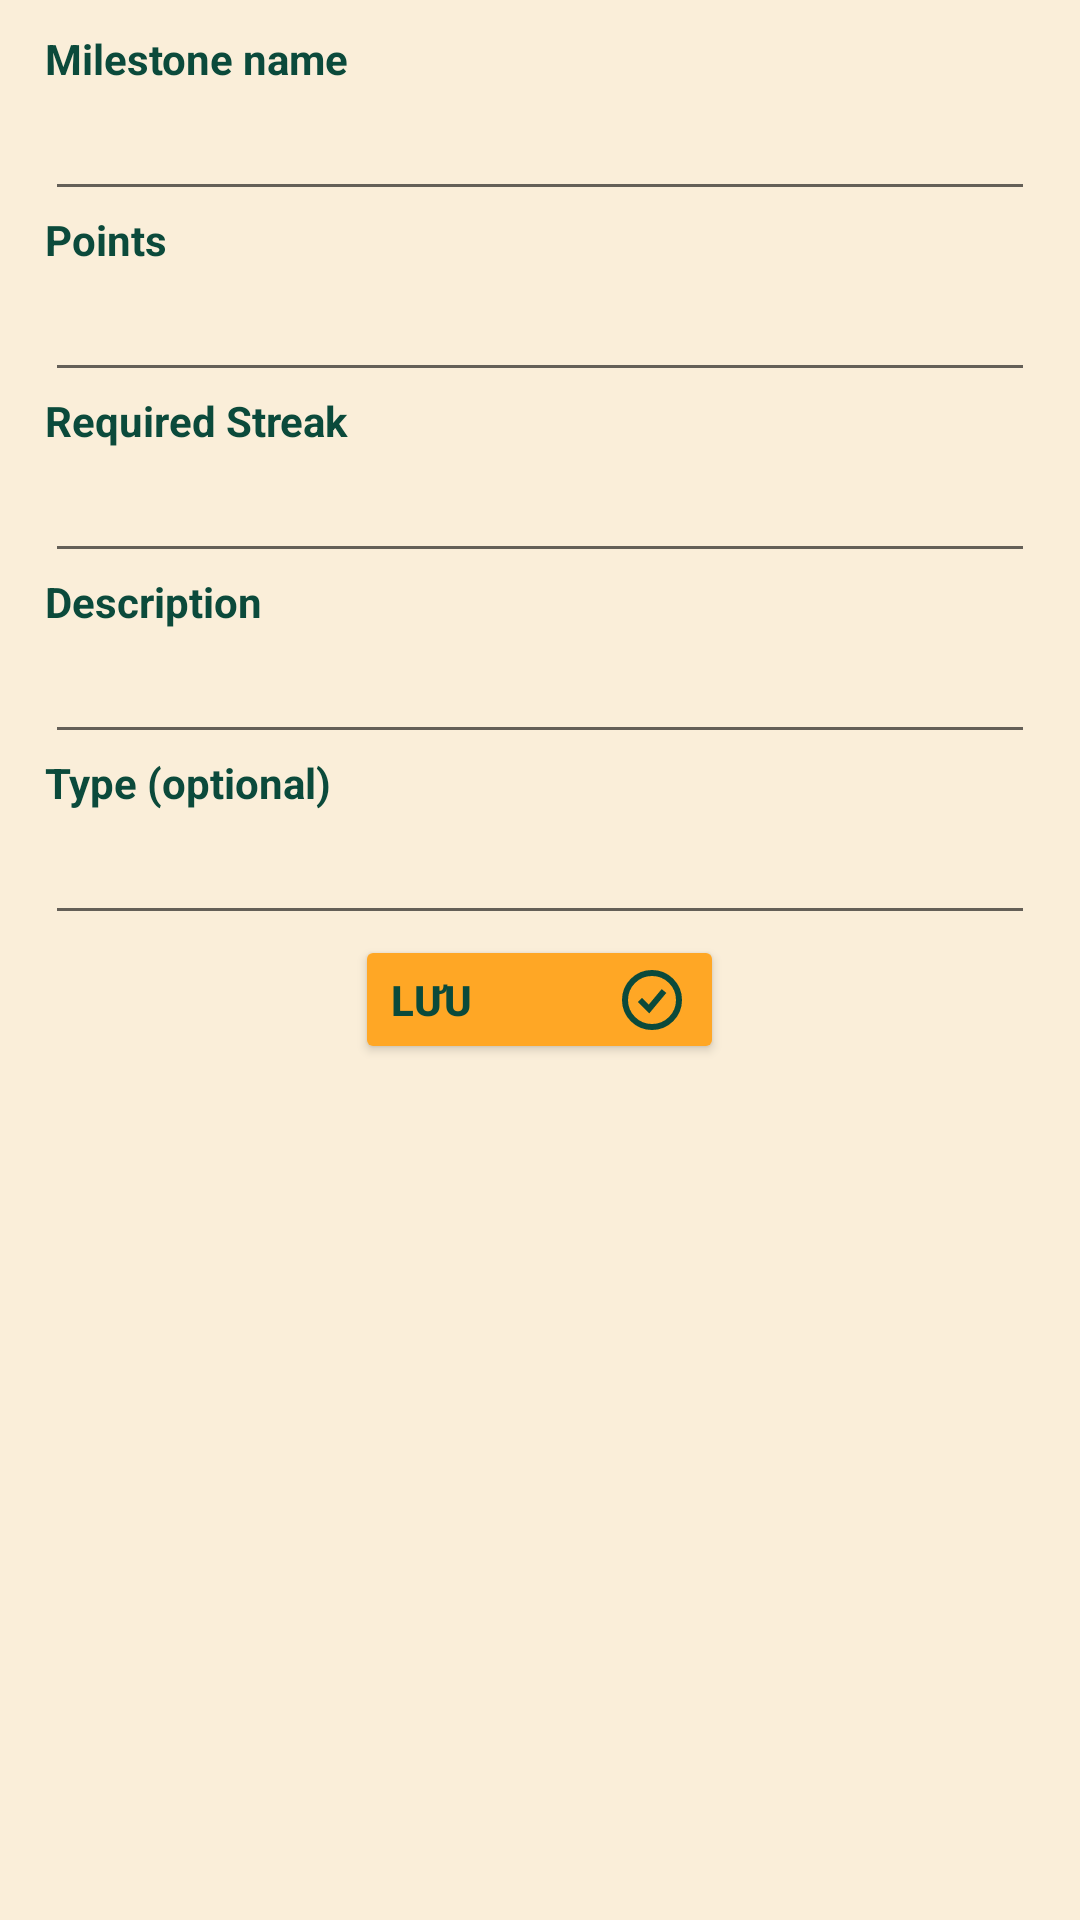

The Android layout XML behind this screen, and the referenced resources:
<!-- AndroidManifest.xml: application theme Theme.Habit_app -->
<!-- res/layout/dialog_create_milestone.xml -->
<?xml version="1.0" encoding="utf-8"?>
<LinearLayout xmlns:android="http://schemas.android.com/apk/res/android"
    android:layout_width="396dp"
    android:layout_height="wrap_content"
    android:orientation="vertical"
    android:gravity="center_horizontal"
    android:layout_gravity="center_horizontal"
    android:background="#FAEED9"
    android:id="@+id/popup_create_milestone">

    <LinearLayout
        android:layout_width="350dp"
        android:layout_height="wrap_content"
        android:padding="10dp"
        android:orientation="vertical">
        <LinearLayout
            android:layout_width="match_parent"
            android:layout_height="wrap_content"
            android:orientation="vertical">
            <TextView
                android:layout_width="wrap_content"
                android:layout_height="wrap_content"
                android:text="Milestone name"
                android:textColor="#0B4A3B"
                android:textStyle="bold"/>
            <EditText
                android:id="@+id/input_milestone_name"
                android:layout_width="match_parent"
                android:layout_height="wrap_content"
                android:textSize="18dp"
                android:inputType="text"
                android:maxLines="1"
                android:textColor="@color/black"/>
        </LinearLayout>
        <LinearLayout
            android:layout_width="match_parent"
            android:layout_height="wrap_content"
            android:orientation="vertical">
            <TextView
                android:layout_width="wrap_content"
                android:layout_height="wrap_content"
                android:text="Points"
                android:textColor="#0B4A3B"
                android:textStyle="bold"/>
            <EditText
                android:id="@+id/input_milestone_point"
                android:layout_width="match_parent"
                android:layout_height="wrap_content"
                android:textSize="18dp"
                android:inputType="number"
                android:maxLines="1"
                android:textColor="@color/black"/>
        </LinearLayout>
        <LinearLayout
            android:layout_width="match_parent"
            android:layout_height="wrap_content"
            android:orientation="vertical">
            <TextView
                android:layout_width="wrap_content"
                android:layout_height="wrap_content"
                android:text="Required Streak"
                android:textColor="#0B4A3B"
                android:textStyle="bold"/>
            <EditText
                android:id="@+id/input_required_streak_day"
                android:layout_width="match_parent"
                android:layout_height="wrap_content"
                android:textSize="18dp"
                android:inputType="number"
                android:maxLines="1"
                android:textColor="@color/black"/>
        </LinearLayout>
        <LinearLayout
            android:layout_width="match_parent"
            android:layout_height="wrap_content"
            android:orientation="vertical">
            <TextView
                android:layout_width="wrap_content"
                android:layout_height="wrap_content"
                android:text="Description"
                android:textColor="#0B4A3B"
                android:textStyle="bold"/>
            <EditText
                android:id="@+id/input_milestone_description"
                android:layout_width="match_parent"
                android:layout_height="wrap_content"
                android:textSize="18dp"
                android:inputType="text"
                android:maxLines="1"
                android:textColor="@color/black"/>
        </LinearLayout>

        <LinearLayout
            android:layout_width="match_parent"
            android:layout_height="wrap_content"
            android:orientation="vertical">
            <TextView
                android:layout_width="wrap_content"
                android:layout_height="wrap_content"
                android:text="Type (optional)"
                android:textColor="#0B4A3B"
                android:textStyle="bold"/>
            <EditText
                android:id="@+id/input_milestone_type"
                android:layout_width="match_parent"
                android:layout_height="wrap_content"
                android:textSize="18dp"
                android:inputType="text"
                android:maxLines="1"
                android:textColor="@color/black"/>
        </LinearLayout>

        <Button
            android:id="@+id/button_submit_create_milestone"
            android:layout_width="123dp"
            android:layout_height="43dp"
            android:drawableEnd="@drawable/check_ring"
            android:drawablePadding="1dp"
            android:layout_gravity="center"
            android:backgroundTint="#FFA725"
            android:gravity="center_vertical"
            android:text="Lưu"
            android:textColor="#0B4A3B"
            android:textStyle="bold" />
    </LinearLayout>

</LinearLayout>
<!-- resources referenced by this layout -->
<resources>
  <color name="black">#FF000000</color>
  <!-- drawable check_ring (drawable) -->
  <vector xmlns:android="http://schemas.android.com/apk/res/android"
      android:width="24dp"
      android:height="24dp"
      android:viewportWidth="24"
      android:viewportHeight="24">
    <path
        android:pathData="M12,12m-9,0a9,9 0,1 1,18 0a9,9 0,1 1,-18 0"
        android:strokeWidth="2"
        android:fillColor="@android:color/transparent"
        android:strokeColor="#0B4A3B"/>
    <path
        android:pathData="M8,12L11,15L16,9"
        android:strokeWidth="2"
        android:fillColor="@android:color/transparent"
        android:strokeColor="#0B4A3B"/>
  </vector>
  <style name="Theme.Habit_app" parent="Base.Theme.Habit_app">
          <item name="android:statusBarColor">@color/white</item>
          <item name="android:windowLightStatusBar">true</item>
      </style>
      &gt;
  <style name="Base.Theme.Habit_app" parent="Theme.MaterialComponents.DayNight.NoActionBar">
          
          
      </style>
  <color name="white">#FFFFFFFF</color>
</resources>
